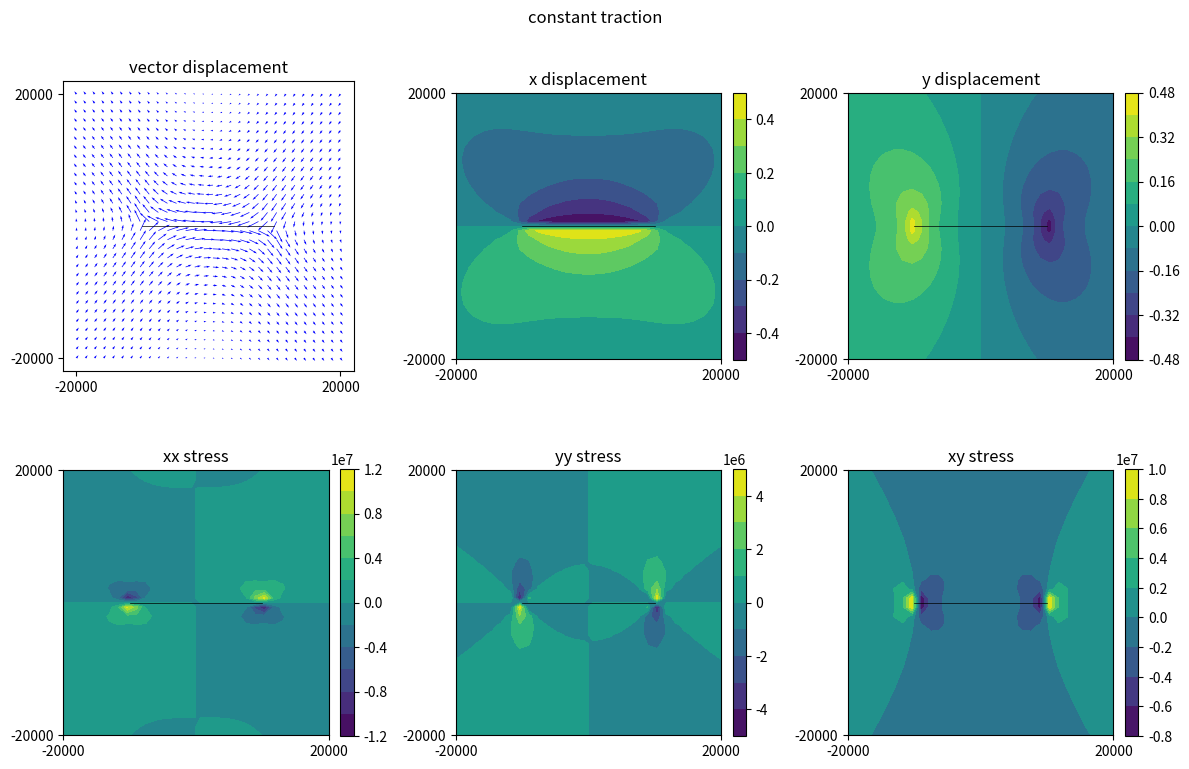

Generate this figure with matplotlib:
import copy
import numpy as np
import matplotlib.pyplot as plt
from scipy.optimize import fsolve
from scipy.integrate import ode, odeint


def constant_kernel_and_derivatives(x, y, a, nu):
    """ From Starfield and Crouch, pages 49 and 82 """
    f = np.zeros((7, x.size))

    f[0, :] = (
        -1
        / (4 * np.pi * (1 - nu))
        * (
            y * (np.arctan2(y, (x - a)) - np.arctan2(y, (x + a)))
            - (x - a) * np.log(np.sqrt((x - a) ** 2 + y ** 2))
            + (x + a) * np.log(np.sqrt((x + a) ** 2 + y ** 2))
        )
    )

    f[1, :] = (
        -1
        / (4 * np.pi * (1 - nu))
        * ((np.arctan2(y, (x - a)) - np.arctan2(y, (x + a))))
    )

    f[2, :] = (
        1
        / (4 * np.pi * (1 - nu))
        * (
            np.log(np.sqrt((x - a) ** 2 + y ** 2))
            - np.log(np.sqrt((x + a) ** 2 + y ** 2))
        )
    )

    f[3, :] = (
        1
        / (4 * np.pi * (1 - nu))
        * (y / ((x - a) ** 2 + y ** 2) - y / ((x + a) ** 2 + y ** 2))
    )

    f[4, :] = (
        1
        / (4 * np.pi * (1 - nu))
        * ((x - a) / ((x - a) ** 2 + y ** 2) - (x + a) / ((x + a) ** 2 + y ** 2))
    )

    f[5, :] = (
        1
        / (4 * np.pi * (1 - nu))
        * (
            ((x - a) ** 2 - y ** 2) / ((x - a) ** 2 + y ** 2) ** 2
            - ((x + a) ** 2 - y ** 2) / ((x + a) ** 2 + y ** 2) ** 2
        )
    )

    f[6, :] = (
        2
        * y
        / (4 * np.pi * (1 - nu))
        * (
            (x - a) / ((x - a) ** 2 + y ** 2) ** 2
            - (x + a) / ((x + a) ** 2 + y ** 2) ** 2
        )
    )
    return f


def coincident_linear_galerkin(x, y, a, nu):
    """ After Galerkin integration with linear shape function 
        From showing_ben.ipnyb Sage notebook and maxima
        Do I also need the constant terms? What shape function are 
        they integrated over?"""
    f_galerkin = np.zeros((7, x.size))
    f_galerkin[0, :] = 1 / 4 * a ** 4 / (np.pi - np.pi * nu)
    f_galerkin[1, :] = 1 / 6 * a ** 3 / (nu - 1)
    f_galerkin[2, :] = 0
    f_galerkin[3, :] = 0
    f_galerkin[4, :] = -(2 * a** 2 * np.log(4 * a ** 2) - 4 * a ** 2) / (8 * np.pi * (nu - 1))
    f_galerkin[5, :] = 0
    f_galerkin[6, :] = 0
    return f_galerkin


def linear_kernel_and_derivatives(x, y, a, nu):
    """ From integrating linear shape functions over derivatives of Kelvin lines """
    f = np.zeros((7, x.size))

    f[0, :] = (
        1
        / 16
        * (
            a ** 2 * np.log(a ** 2 + 2 * a * x + x ** 2 + y ** 2)
            - a ** 2 * np.log(a ** 2 - 2 * a * x + x ** 2 + y ** 2)
            + 4 * a * x
            - 4 * (x * np.arctan((a + x) / y) + x * np.arctan((a - x) / y)) * y
            - (x ** 2 - y ** 2) * np.log(abs(a ** 2 + 2 * a * x + x ** 2 + y ** 2))
            + (x ** 2 - y ** 2) * np.log(abs(a ** 2 - 2 * a * x + x ** 2 + y ** 2))
        )
        / (np.pi - np.pi * nu)
    )

    f[1, :] = (
        -1
        / 8
        * (
            2 * x * np.arctan((a + x) / y)
            + 2 * x * np.arctan((a - x) / y)
            - y * np.log(abs(a ** 2 + 2 * a * x + x ** 2 + y ** 2))
            + y * np.log(abs(a ** 2 - 2 * a * x + x ** 2 + y ** 2))
        )
        / (np.pi - np.pi * nu)
    )

    f[2, :] = (
        -1
        / 8
        * (
            2 * y * (np.arctan((a + x) / y) + np.arctan((a - x) / y))
            + x * np.log(abs(a ** 2 + 2 * a * x + x ** 2 + y ** 2))
            - x * np.log(abs(a ** 2 - 2 * a * x + x ** 2 + y ** 2))
            - 4 * a
        )
        / (np.pi - np.pi * nu)
    )

    f[3, :] = (
        1
        / 4
        * (
            y ** 4 * (np.arctan((a + x) / y) + np.arctan((a - x) / y))
            - 2 * a * y ** 3
            + 2
            * (
                (a ** 2 + x ** 2) * np.arctan((a + x) / y)
                + (a ** 2 + x ** 2) * np.arctan((a - x) / y)
            )
            * y ** 2
            - 2 * (a ** 3 + a * x ** 2) * y
            + (a ** 4 - 2 * a ** 2 * x ** 2 + x ** 4) * np.arctan((a + x) / y)
            + (a ** 4 - 2 * a ** 2 * x ** 2 + x ** 4) * np.arctan((a - x) / y)
        )
        / (
            np.pi * a ** 4 * nu
            - np.pi * a ** 4
            - (np.pi - np.pi * nu) * x ** 4
            - (np.pi - np.pi * nu) * y ** 4
            - 2 * (np.pi * a ** 2 * nu - np.pi * a ** 2) * x ** 2
            + 2
            * (np.pi * a ** 2 * nu - np.pi * a ** 2 - (np.pi - np.pi * nu) * x ** 2)
            * y ** 2
        )
    )

    f[4, :] = (
        1
        / 8
        * (
            4 * a ** 3 * x
            - 4 * a * x ** 3
            - 4 * a * x * y ** 2
            + (
                a ** 4
                - 2 * a ** 2 * x ** 2
                + x ** 4
                + y ** 4
                + 2 * (a ** 2 + x ** 2) * y ** 2
            )
            * np.log(abs(a ** 2 + 2 * a * x + x ** 2 + y ** 2))
            - (
                a ** 4
                - 2 * a ** 2 * x ** 2
                + x ** 4
                + y ** 4
                + 2 * (a ** 2 + x ** 2) * y ** 2
            )
            * np.log(abs(a ** 2 - 2 * a * x + x ** 2 + y ** 2))
        )
        / (
            np.pi * a ** 4 * nu
            - np.pi * a ** 4
            - (np.pi - np.pi * nu) * x ** 4
            - (np.pi - np.pi * nu) * y ** 4
            - 2 * (np.pi * a ** 2 * nu - np.pi * a ** 2) * x ** 2
            + 2
            * (np.pi * a ** 2 * nu - np.pi * a ** 2 - (np.pi - np.pi * nu) * x ** 2)
            * y ** 2
        )
    )

    f[5, :] = -(
        a ** 7
        - 2 * a ** 5 * x ** 2
        + a ** 3 * x ** 4
        + a ** 3 * y ** 4
        + 2 * (a ** 5 - 3 * a ** 3 * x ** 2) * y ** 2
    ) / (
        np.pi * a ** 8 * nu
        - np.pi * a ** 8
        - (np.pi - np.pi * nu) * x ** 8
        - (np.pi - np.pi * nu) * y ** 8
        - 4 * (np.pi * a ** 2 * nu - np.pi * a ** 2) * x ** 6
        + 4
        * (np.pi * a ** 2 * nu - np.pi * a ** 2 - (np.pi - np.pi * nu) * x ** 2)
        * y ** 6
        + 6 * (np.pi * a ** 4 * nu - np.pi * a ** 4) * x ** 4
        + 2
        * (
            3 * np.pi * a ** 4 * nu
            - 3 * np.pi * a ** 4
            - 3 * (np.pi - np.pi * nu) * x ** 4
            + 2 * (np.pi * a ** 2 * nu - np.pi * a ** 2) * x ** 2
        )
        * y ** 4
        - 4 * (np.pi * a ** 6 * nu - np.pi * a ** 6) * x ** 2
        + 4
        * (
            np.pi * a ** 6 * nu
            - np.pi * a ** 6
            - (np.pi - np.pi * nu) * x ** 6
            - (np.pi * a ** 2 * nu - np.pi * a ** 2) * x ** 4
            - (np.pi * a ** 4 * nu - np.pi * a ** 4) * x ** 2
        )
        * y ** 2
    )

    f[6, :] = (
        4
        * (a ** 3 * x * y ** 3 + (a ** 5 * x - a ** 3 * x ** 3) * y)
        / (
            np.pi * a ** 8 * nu
            - np.pi * a ** 8
            - (np.pi - np.pi * nu) * x ** 8
            - (np.pi - np.pi * nu) * y ** 8
            - 4 * (np.pi * a ** 2 * nu - np.pi * a ** 2) * x ** 6
            + 4
            * (np.pi * a ** 2 * nu - np.pi * a ** 2 - (np.pi - np.pi * nu) * x ** 2)
            * y ** 6
            + 6 * (np.pi * a ** 4 * nu - np.pi * a ** 4) * x ** 4
            + 2
            * (
                3 * np.pi * a ** 4 * nu
                - 3 * np.pi * a ** 4
                - 3 * (np.pi - np.pi * nu) * x ** 4
                + 2 * (np.pi * a ** 2 * nu - np.pi * a ** 2) * x ** 2
            )
            * y ** 4
            - 4 * (np.pi * a ** 6 * nu - np.pi * a ** 6) * x ** 2
            + 4
            * (
                np.pi * a ** 6 * nu
                - np.pi * a ** 6
                - (np.pi - np.pi * nu) * x ** 6
                - (np.pi * a ** 2 * nu - np.pi * a ** 2) * x ** 4
                - (np.pi * a ** 4 * nu - np.pi * a ** 4) * x ** 2
            )
            * y ** 2
        )
    )
    return f


def calc_displacements_and_stresses(
    x,
    y,
    a,
    mu,
    nu,
    shape_function,
    element_type,
    x_component,
    y_component,
    x_center,
    y_center,
    rotation_matrix,
    inverse_rotation_matrix,
):
    """ Calculate displacements and stresses """
    displacement = np.zeros((2, x.size))
    stress = np.zeros((3, x.size))

    # Rotate and translate into local coordinate system
    x = x - x_center
    y = y - y_center
    rotated_coords = np.matmul(np.vstack((x, y)).T, rotation_matrix)
    x = rotated_coords[:, 0]
    y = rotated_coords[:, 1]

    if shape_function == "constant":
        f = constant_kernel_and_derivatives(x, y, a, nu)
    elif shape_function == "linear":
        f = linear_kernel_and_derivatives(x, y, a, nu)
    elif shape_function == "quadratic":
        f = quadratic_kernel_and_derivatives(x, y, a, nu)

    if element_type == "traction":
        displacement[0, :] = x_component / (2 * mu) * (
            (3 - 4 * nu) * f[0, :] + y * f[1, :]
        ) + y_component / (2 * mu) * (-y * f[2, :])

        displacement[1, :] = x_component / (2 * mu) * (-y * f[2, :]) + y_component / (
            2 * mu
        ) * ((3 - 4 * nu) * f[0, :] - y * f[1, :])

        stress[0, :] = x_component * (
            (3 - 2 * nu) * f[2, :] + y * f[3, :]
        ) + y_component * (2 * nu * f[1, :] + y * f[4, :])

        stress[1, :] = x_component * (
            -1 * (1 - 2 * nu) * f[2, :] + y * f[3, :]
        ) + y_component * (2 * (1 - nu) * f[1, :] - y * f[4, :])

        stress[2, :] = x_component * (
            2 * (1 - nu) * f[1, :] + y * f[4, :]
        ) + y_component * ((1 - 2 * nu) * f[2, :] - y * f[3, :])

    elif element_type == "slip":
        displacement[0, :] = x_component * (
            2 * (1 - nu) * f[1, :] - y * f[4, :]
        ) + y_component * (-1 * (1 - 2 * nu) * f[2, :] - y * f[3, :])

        displacement[1, :] = x_component * (
            2 * (1 - 2 * nu) * f[2, :] - y * f[3, :]
        ) + y_component * (2 * (1 - nu) * f[1, :] - y * f[4, :])

        stress[0, :] = 2 * x_component * mu * (
            2 * f[3, :] + y * f[5, :]
        ) + 2 * y_component * mu * (f[4, :] + y * f[6, :])

        stress[1, :] = 2 * x_component * mu * (-y * f[5, :]) + 2 * y_component * mu * (
            f[4, :] + y * f[6, :]
        )

        stress[2, :] = 2 * x_component * mu * (
            f[4, :] + y * f[6, :]
        ) + 2 * y_component * mu * (-y * f[5, :])

    displacement, stress = rotate_displacement_stress(
        displacement, stress, inverse_rotation_matrix
    )

    return displacement, stress


def plot_fields(elements, x, y, displacement, stress, sup_title):
    " Contour 2 displacement fields, 3 stress fields, and quiver displacements"
    x_lim = np.array([x.min(), x.max()])
    y_lim = np.array([y.min(), y.max()])

    def style_plots():
        " Common plot elements "
        plt.gca().set_aspect("equal")
        plt.xticks([x_lim[0], x_lim[1]])
        plt.yticks([y_lim[0], y_lim[1]])
        plt.colorbar(fraction=0.046, pad=0.04)

    def plot_subplot(elements, x, y, idx, field, title):
        " Common elements for each subplot - other than quiver "
        plt.subplot(2, 3, idx)
        plt.contourf(x, y, field.reshape(x.shape), n_contours)
        for element in elements:
            plt.plot(
                [element["x1"], element["x2"]],
                [element["y1"], element["y2"]],
                "-k",
                linewidth=0.5,
            )
        plt.title(title)
        style_plots()

    plt.figure(figsize=(12, 8))
    n_contours = 10
    plot_subplot(elements, x, y, 2, displacement[0, :], "x displacement")
    plot_subplot(elements, x, y, 3, displacement[1, :], "y displacement")
    plot_subplot(elements, x, y, 4, stress[0, :], "xx stress")
    plot_subplot(elements, x, y, 5, stress[1, :], "yy stress")
    plot_subplot(elements, x, y, 6, stress[2, :], "xy stress")

    plt.subplot(2, 3, 1)
    for element in elements:
        plt.plot(
            [element["x1"], element["x2"]],
            [element["y1"], element["y2"]],
            "-k",
            linewidth=0.5,
        )

    plt.quiver(
        x,
        y,
        displacement[0, :].reshape(x.shape),
        displacement[1, :].reshape(x.shape),
        units="width",
        color="b",
    )

    plt.title("vector displacement")
    plt.gca().set_aspect("equal")
    plt.xticks([x_lim[0], x_lim[1]])
    plt.yticks([y_lim[0], y_lim[1]])
    plt.suptitle(sup_title)
    plt.tight_layout()
    plt.show(block=False)


def plot_element_geometry(elements):
    " Plot element geometry "
    for element in elements:
        plt.plot(
            [element["x1"], element["x2"]],
            [element["y1"], element["y2"]],
            "-k",
            linewidth=0.5,
        )

    # Extract and plot unit normal vectors
    x_center = np.array([_["x_center"] for _ in elements])
    y_center = np.array([_["y_center"] for _ in elements])
    x_normal = np.array([_["x_normal"] for _ in elements])
    y_normal = np.array([_["y_normal"] for _ in elements])
    plt.quiver(
        x_center, y_center, x_normal, y_normal, units="width", color="r", width=0.0025
    )

    plt.xlabel("x")
    plt.ylabel("y")
    plt.title("element geometry and normals")
    plt.gca().set_aspect("equal")
    plt.show(block=False)


def standardize_elements(elements):
    for element in elements:
        element["angle"] = np.arctan2(
            element["y2"] - element["y1"], element["x2"] - element["x1"]
        )
        element["length"] = np.sqrt(
            (element["x2"] - element["x1"]) ** 2 + (element["y2"] - element["y1"]) ** 2
        )
        element["half_length"] = 0.5 * element["length"]
        element["x_center"] = 0.5 * (element["x2"] + element["x1"])
        element["y_center"] = 0.5 * (element["y2"] + element["y1"])
        element["rotation_matrix"] = np.array(
            [
                [np.cos(element["angle"]), -np.sin(element["angle"])],
                [np.sin(element["angle"]), np.cos(element["angle"])],
            ]
        )
        element["inverse_rotation_matrix"] = np.array(
            [
                [np.cos(-element["angle"]), -np.sin(-element["angle"])],
                [np.sin(-element["angle"]), np.cos(-element["angle"])],
            ]
        )
        dx = element["x2"] - element["x1"]
        dy = element["y2"] - element["y1"]
        mag = np.sqrt(dx ** 2 + dy ** 2)
        element["x_normal"] = dy / mag
        element["y_normal"] = -dx / mag

    return elements


def rotate_displacement_stress(displacement, stress, inverse_rotation_matrix):
    """ Rotate displacements stresses from local to global reference frame """
    displacement = np.matmul(displacement.T, inverse_rotation_matrix).T
    for i in range(0, stress.shape[1]):
        stress_tensor = np.array(
            [[stress[0, i], stress[2, i]], [stress[2, i], stress[1, i]]]
        )
        stress_tensor_global = (
            inverse_rotation_matrix @ stress_tensor @ inverse_rotation_matrix.T
        )
        stress[0, i] = stress_tensor_global[0, 0]
        stress[1, i] = stress_tensor_global[1, 1]
        stress[2, i] = stress_tensor_global[0, 1]
    return displacement, stress


def discretized_circle(radius, n_pts):
    """ Create geometry of discretized circle """
    x1 = np.zeros(n_pts)
    y1 = np.zeros(n_pts)
    for i in range(0, n_pts):
        x1[i] = np.cos(2 * np.pi / n_pts * i) * radius
        y1[i] = np.sin(2 * np.pi / n_pts * i) * radius

    x2 = np.roll(x1, -1)
    y2 = np.roll(y1, -1)
    return x1, y1, x2, y2


def discretized_line(x_start, y_start, x_end, y_end, n_elements):
    n_pts = n_elements + 1
    """ Create geometry of discretized line """
    x = np.linspace(x_start, x_end, n_pts)
    y = np.linspace(y_start, y_end, n_pts)
    x1 = x[:-1]
    y1 = y[:-1]
    x2 = x[1:]
    y2 = y[1:]
    return x1, y1, x2, y2


def calc_partials(elements_src, elements_obs, element_type, mu, nu):
    # Now calculate the element effects on one another and store as matrices
    # Traction to displacement, traction to stress
    displacement_partials = np.zeros((2 * len(elements_obs), 2 * len(elements_src)))
    traction_partials = np.zeros((2 * len(elements_obs), 2 * len(elements_src)))

    # Observation coordinates as arrays
    x_center_obs = np.array([_["x_center"] for _ in elements_obs])
    y_center_obs = np.array([_["y_center"] for _ in elements_obs])

    # x-component
    for i, element_src in enumerate(elements_src):
        displacement, stress = calc_displacements_and_stresses(
            x_center_obs,
            y_center_obs,
            element_src["half_length"],
            mu,
            nu,
            "constant",
            element_type,
            1,
            0,
            element_src["x_center"],
            element_src["y_center"],
            element_src["rotation_matrix"],
            element_src["inverse_rotation_matrix"],
        )

        # Reshape displacements
        displacement_partials[0::2, 2 * i] = displacement[0, :]
        displacement_partials[1::2, 2 * i] = displacement[1, :]

        # Convert stress to traction on obs elements and reshape
        traction = np.zeros(displacement.shape)
        for j, element_obs in enumerate(elements_obs):
            normal_vector_obs = np.array(
                [element_obs["x_normal"], element_obs["y_normal"]]
            )
            stress_tensor_obs = np.array(
                [[stress[0, j], stress[2, j]], [stress[2, j], stress[1, j]]]
            )
            traction[0, j], traction[1, j] = np.dot(
                stress_tensor_obs, normal_vector_obs
            )
        traction_partials[0::2, 2 * i] = traction[0, :]
        traction_partials[1::2, 2 * i] = traction[1, :]

    # y-component
    for i, element_src in enumerate(elements_src):
        displacement, stress = calc_displacements_and_stresses(
            x_center_obs,
            y_center_obs,
            element_src["half_length"],
            mu,
            nu,
            "constant",
            element_type,
            0,
            1,
            element_src["x_center"],
            element_src["y_center"],
            element_src["rotation_matrix"],
            element_src["inverse_rotation_matrix"],
        )

        # Reshape displacements
        displacement_partials[0::2, (2 * i) + 1] = displacement[0, :]
        displacement_partials[1::2, (2 * i) + 1] = displacement[1, :]

        # Convert stress to traction on obs elements and reshape
        traction = np.zeros(displacement.shape)
        for j, element_obs in enumerate(elements_obs):
            normal_vector_obs = np.array(
                [element_obs["x_normal"], element_obs["y_normal"]]
            )
            stress_tensor_obs = np.array(
                [[stress[0, j], stress[2, j]], [stress[2, j], stress[1, j]]]
            )
            traction[0, j], traction[1, j] = np.dot(
                stress_tensor_obs, normal_vector_obs
            )
        traction_partials[0::2, (2 * i) + 1] = traction[0, :]
        traction_partials[1::2, (2 * i) + 1] = traction[1, :]

    return displacement_partials, traction_partials


def test_circle():
    """ Compressed cicle test """

    # Material properties and observation grid
    mu = 30e9
    nu = 0.25
    n_pts = 50
    width = 5
    x = np.linspace(-width, width, n_pts)
    y = np.linspace(-width, width, n_pts)
    x, y = np.meshgrid(x, y)
    x = x.flatten()
    y = y.flatten()

    # Create set of elements defining a circle
    elements = []
    element = {}
    x1, y1, x2, y2 = discretized_circle(1, 50)
    for i in range(0, x1.size):
        element["x1"] = x1[i]
        element["y1"] = y1[i]
        element["x2"] = x2[i]
        element["y2"] = y2[i]
        elements.append(element.copy())
    elements = standardize_elements(elements)
    plot_element_geometry(elements)

    # Just a simple forward model for the volume
    displacement_constant_slip = np.zeros((2, x.size))
    stress_constant_slip = np.zeros((3, x.size))
    for element in elements:
        displacement, stress = calc_displacements_and_stresses(
            x,
            y,
            element["half_length"],
            mu,
            nu,
            "constant",
            "traction",
            0,
            1,
            element["x_center"],
            element["y_center"],
            element["rotation_matrix"],
            element["inverse_rotation_matrix"],
        )
        displacement_constant_slip += displacement
        stress_constant_slip += stress

    plot_fields(
        elements,
        x.reshape(n_pts, n_pts),
        y.reshape(n_pts, n_pts),
        displacement_constant_slip,
        stress_constant_slip,
        "constant traction",
    )


def test_thrust():
    """ TODO: Write doc string """
    # Material properties and observation grid
    mu = 30e9
    nu = 0.25
    n_pts = 102
    width = 5
    x = np.linspace(-width, width, n_pts)
    y = np.linspace(-width, width, n_pts)
    x, y = np.meshgrid(x, y)
    x = x.flatten()
    y = y.flatten()

    # Define elements
    elements_surface = []
    elements_fault = []
    element = {}

    # Traction free surface
    x1, y1, x2, y2 = discretized_line(-5, 0, 5, 0, 101)
    for i in range(0, x1.size):
        element["x1"] = x1[i]
        element["y1"] = y1[i]
        element["x2"] = x2[i]
        element["y2"] = y2[i]
        elements_surface.append(element.copy())
    elements_surface = standardize_elements(elements_surface)

    # Constant slip fault
    x1, y1, x2, y2 = discretized_line(-1, -1, 0, 0, 10)
    for i in range(0, x1.size):
        element["x1"] = x1[i]
        element["y1"] = y1[i]
        element["x2"] = x2[i]
        element["y2"] = y2[i]
        elements_fault.append(element.copy())
    elements_fault = standardize_elements(elements_fault)

    # Build partial derivative matrices for Ben's thrust fault problem
    displacement_partials_1, traction_partials_1 = calc_partials(
        elements_fault, elements_surface, "slip", mu, nu
    )

    displacement_partials_2, traction_partials_2 = calc_partials(
        elements_surface, elements_surface, "slip", mu, nu
    )

    # Predict surface displacements from unit strike slip forcing
    x_center = np.array([_["x_center"] for _ in elements_surface])
    fault_slip = np.ones(18)
    fault_slip[0::2] = 1
    disp_full_space = -(displacement_partials_1 @ fault_slip)
    disp_free_surface = np.linalg.inv(traction_partials_2) @ -(
        traction_partials_1 @ fault_slip
    )

    plt.figure()
    plt.subplot(2, 1, 1)
    plt.plot(x_center, disp_free_surface[0::2], "-r", linewidth=0.5)
    plt.plot(x_center, disp_full_space[0::2], "-b", linewidth=0.5)
    plt.xlim([-5, 5])
    plt.ylim([-1, 1])
    plt.xticks([-5, 0, 5])
    plt.yticks([-1, 0, 1])
    plt.xlabel("x")
    plt.ylabel("displacement")
    plt.title("u_x")
    plt.legend(["half space", "full space"])

    plt.subplot(2, 1, 2)
    plt.plot(x_center, disp_free_surface[1::2], "-r", linewidth=0.5)
    plt.plot(x_center, disp_full_space[1::2], "-b", linewidth=0.5)
    plt.xlim([-5, 5])
    plt.ylim([-1, 1])
    plt.xticks([-5, 0, 5])
    plt.yticks([-1, 0, 1])
    plt.xlabel("x")
    plt.ylabel("displacement")
    plt.title("u_y")
    plt.legend(["half space", "full space"])
    plt.tight_layout()
    plt.show(block=False)

    # Now predict internal displacements everywhere
    # Full space
    fault_slip_x = fault_slip[0::2]
    fault_slip_y = fault_slip[1::2]
    displacement_full_space = np.zeros((2, x.size))
    stress_full_space = np.zeros((3, x.size))
    for i, element in enumerate(elements_fault):
        displacement, stress = calc_displacements_and_stresses(
            x,
            y,
            element["half_length"],
            mu,
            nu,
            "constant",
            "slip",
            fault_slip_x[i],
            fault_slip_y[i],
            element["x_center"],
            element["y_center"],
            element["rotation_matrix"],
            element["inverse_rotation_matrix"],
        )
        displacement_full_space += displacement
        stress_full_space += stress

    plot_fields(
        elements_fault,
        x.reshape(n_pts, n_pts),
        y.reshape(n_pts, n_pts),
        displacement_full_space,
        stress_full_space,
        "full space",
    )

    # Half space
    fault_slip_x = disp_free_surface[0::2]
    fault_slip_y = disp_free_surface[1::2]
    displacement_free_surface = np.zeros((2, x.size))
    stress_free_surface = np.zeros((3, x.size))
    for i, element in enumerate(elements_surface):
        displacement, stress = calc_displacements_and_stresses(
            x,
            y,
            element["half_length"],
            mu,
            nu,
            "constant",
            "slip",
            fault_slip_x[i],
            fault_slip_y[i],
            element["x_center"],
            element["y_center"],
            element["rotation_matrix"],
            element["inverse_rotation_matrix"],
        )
        displacement_free_surface += displacement
        stress_free_surface += stress

    plot_fields(
        elements_surface,
        x.reshape(n_pts, n_pts),
        y.reshape(n_pts, n_pts),
        displacement_free_surface,
        stress_free_surface,
        "free surface",
    )

    plot_fields(
        elements_surface + elements_fault,
        x.reshape(n_pts, n_pts),
        y.reshape(n_pts, n_pts),
        displacement_free_surface + displacement_full_space,
        stress_free_surface + stress_full_space,
        "fault + free surface",
    )


def test_planar_rutpure():
    """ Taken from Ben's 1d example:
        http://tbenthompson.com/post/block_slider/ """

    elements_fault = []
    element = {}
    L = 10000
    x1, y1, x2, y2 = discretized_line(-L, 0, L, 0, 50)


    for i in range(0, x1.size):
        element["x1"] = x1[i]
        element["y1"] = y1[i]
        element["x2"] = x2[i]
        element["y2"] = y2[i]
        elements_fault.append(element.copy())
    elements_fault = standardize_elements(elements_fault)


    # Build partial derivative matrices for Ben's thrust fault problem
    slip_to_displacement, slip_to_traction = calc_partials(
        elements_fault, elements_fault, "slip", mu, nu
    )
    traction_to_displacement, traction_to_traction = calc_partials(
        elements_fault, elements_fault, "traction", mu, nu
    )

    plt.matshow(slip_to_displacement)
    plt.colorbar()
    plt.title("slip to displacement")

    plt.matshow(slip_to_traction)
    plt.colorbar()
    plt.title("slip to traction")

    plt.matshow(traction_to_displacement)
    plt.colorbar()
    plt.title("traction to displacement")

    plt.matshow(traction_to_traction)
    plt.colorbar()
    plt.title("traction to traction")
    plt.show(block=False)

    n_elements = len(elements_fault)
    sm = 3e10                  # Shear modulus (Pa)
    density = 2700             # rock density (kg/m^3)
    cs = np.sqrt(sm / density) # Shear wave speed (m/s)
    eta = sm / (2 * cs)        # The radiation damping coefficient (kg / (m^2 * s))
    Vp = 1e-9                  # Rate of plate motion
    sigma_n = 50e6             # Normal stress (Pa)
    a = 0.015                  # direct velocity strengthening effect
    b = 0.02                   # state-based velocity weakening effect
    Dc = 0.1                   # state evolution length scale (m)
    f0 = 0.6                   # baseline coefficient of friction
    V0 = 1e-6                  # when V = V0, f = f0, V is (m/s)
    secs_per_year = 365 * 24 * 60 * 60
    time_interval_yrs = np.linspace(0.0, 1000.0, 5001)
    time_interval = time_interval_yrs * secs_per_year

    kcrit = sigma_n * b / Dc
    initial_velocity = np.zeros(2 * n_elements)
    initial_velocity[0::2] = Vp / 1000.0# Initially, the slider is moving at 1/1000th the plate rate.


    def calc_frictional_stress(velocity, normal_stress, state):
        """ Rate-state friction law w/ Rice et al 2001 regularization so that
        it is nonsingular at V = 0.  The frictional stress is equal to the
        friction coefficient * the normal stress """
        friction = a * np.arcsinh(velocity / (2 * V0) * np.exp(state / a))
        frictional_stress = friction * normal_stress
        return frictional_stress


    def calc_state(velocity, state):
        """ State evolution law - aging law """
        return (b * V0 / Dc) * (np.exp((f0 - state) / b) - (velocity / V0))


    def current_velocity(tau_qs, state, V_old):
        """ Solve the algebraic part of the DAE system """

        def f(V, tau_local, normal_stress, state_local):
            return tau_local - eta * V - calc_frictional_stress(V, normal_stress, state_local)

        # For each element do the f(V) solve
        current_velocities = np.zeros(2 * n_elements)
        for i in range(0, n_elements):
            shear_stress = tau_qs[2 * i]
            # shear_dir = ... # Come back to this later for non x-axis geometry
            normal_stress = sigma_n
            velocity_mag = fsolve(f, V_old[2 * i], args=(shear_stress, normal_stress, state[i]))[0]
            # ONLY FOR FLAT GEOMETERY with y = 0 on all elements
            current_velocities[2 * i] = velocity_mag
            current_velocities[2 * i + 1] = 0

        return current_velocities


    def steady_state(velocities):
        """ Steady state...state """
        steady_state_state = np.zeros(n_elements)

        def f(state, v):
            return calc_state(v, state)

        for i in range(0, n_elements):
            #TODO: FIX FOR NON XAXIS FAULT, USE VELOCITY MAGNITUDE
            steady_state_state[i] = fsolve(f, 0.0, args=(velocities[2 * i], ))[0]

        return steady_state_state

    state_0 = steady_state(initial_velocity)


    def calc_derivatives(x_and_state, t):
        """ Derivatives to feed to ODE integrator """
        ux = x_and_state[0::3]
        uy = x_and_state[1::3]
        state = x_and_state[2::3]
        x = np.zeros(ux.size + uy.size)
        x[0::2] = ux
        x[1::2] = uy
        
        # Current shear stress on fault (slip->traction)
        tau_qs = slip_to_traction @ x
        
        # Solve for the current velocity...This is the algebraic part
        sliding_velocity = current_velocity(tau_qs, state, calc_derivatives.sliding_velocity_old) 
        
        # Store the velocity to use it next time for warm-start the velocity solver
        calc_derivatives.sliding_velocity_old = sliding_velocity

        dx_dt = -sliding_velocity
        dx_dt[0::2] += Vp # FIX TO USE Vp in the plate direction
        #TODO: FIX TO USE VELOCITY MAGNITUDE 
        dstate_dt = calc_state(sliding_velocity[0::2], state)
        derivatives = np.zeros(dx_dt.size + dstate_dt.size)
        derivatives[0::3] = dx_dt[0::2]
        derivatives[1::3] = dx_dt[1::2]
        derivatives[2::3] = dstate_dt
        return derivatives

    calc_derivatives.sliding_velocity_old = initial_velocity


    displacement_fault = np.zeros(2 * n_elements)
    state_fault = state_0 * np.ones(n_elements)
    initial_conditions = np.zeros(3 * n_elements)
    initial_conditions[0::3] = displacement_fault[0::2]
    initial_conditions[1::3] = displacement_fault[1::2]
    initial_conditions[2::3] = state_fault
    print(initial_conditions)
    # history = odeint(calc_derivatives, initial_conditions, time_interval, rtol=1e-12, atol=1e-12, mxstep=5000)
    history = odeint(calc_derivatives, initial_conditions, time_interval, rtol=1e-13, atol=1e-13, mxstep=5000, printmessg=True)
    plt.close('all')
    plt.figure()
    for i in range(n_elements):
        plt.plot(history[:, 3 * i], label = str(i), linewidth=0.5)
        # plt.figure()
        # plt.plot(history[:,2])
    plt.legend()
    plt.show(block = False)


    # Save as .npz file:
    # TODO: add a UUID to this
    np.savez("model_run_huge_even_linear.npz", history, time_interval)




plt.close("all")
# test_circle()
# test_thrust()
# test_planar_rupture()

# Material and geometric constants
mu = 3e10
nu = 0.25
n_elements = 1
n_pts = 30

width = 20000
x = np.linspace(-width, width, n_pts)
y = np.linspace(-width, width, n_pts)
x, y = np.meshgrid(x, y)
x = x.flatten()
y = y.flatten()

# Constant slip fault
elements = []
element = {}
L = 10000
x1, y1, x2, y2 = discretized_line(-L, 0, L, 0, n_elements)

for i in range(0, x1.size):
    element["x1"] = x1[i]
    element["y1"] = y1[i]
    element["x2"] = x2[i]
    element["y2"] = y2[i]
    elements.append(element.copy())
elements = standardize_elements(elements)

# Just a simple forward model for the volume
displacement_constant_slip = np.zeros((2, x.size))
stress_constant_slip = np.zeros((3, x.size))
for element in elements:
    displacement, stress = calc_displacements_and_stresses(
        x,
        y,
        element["half_length"],
        mu,
        nu,
        "constant",
        "slip",
        1,
        0,
        element["x_center"],
        element["y_center"],
        element["rotation_matrix"],
        element["inverse_rotation_matrix"],
    )
    displacement_constant_slip += displacement
    stress_constant_slip += stress

plot_fields(
    elements,
    x.reshape(n_pts, n_pts),
    y.reshape(n_pts, n_pts),
    displacement_constant_slip,
    stress_constant_slip,
    "constant traction",
)

# TODO: Test quadratic slip
# TODO: Add quadratic evaluation points to each element
# TODO: Save information from rupture problem as .pkl/.npz
# TODO: Try rupture problem with variations in a-b.  Do I have to pass elements_* dict to do this?
# TODO: Rupture problem with free surface
# TODO: Generalize for velocity magnitudes and velocity decomposition in rate and state
# TODO: Add flag to tread x and y components of forcing/slip in global coordinate system
# TODO: Visualization for planar rupture output
